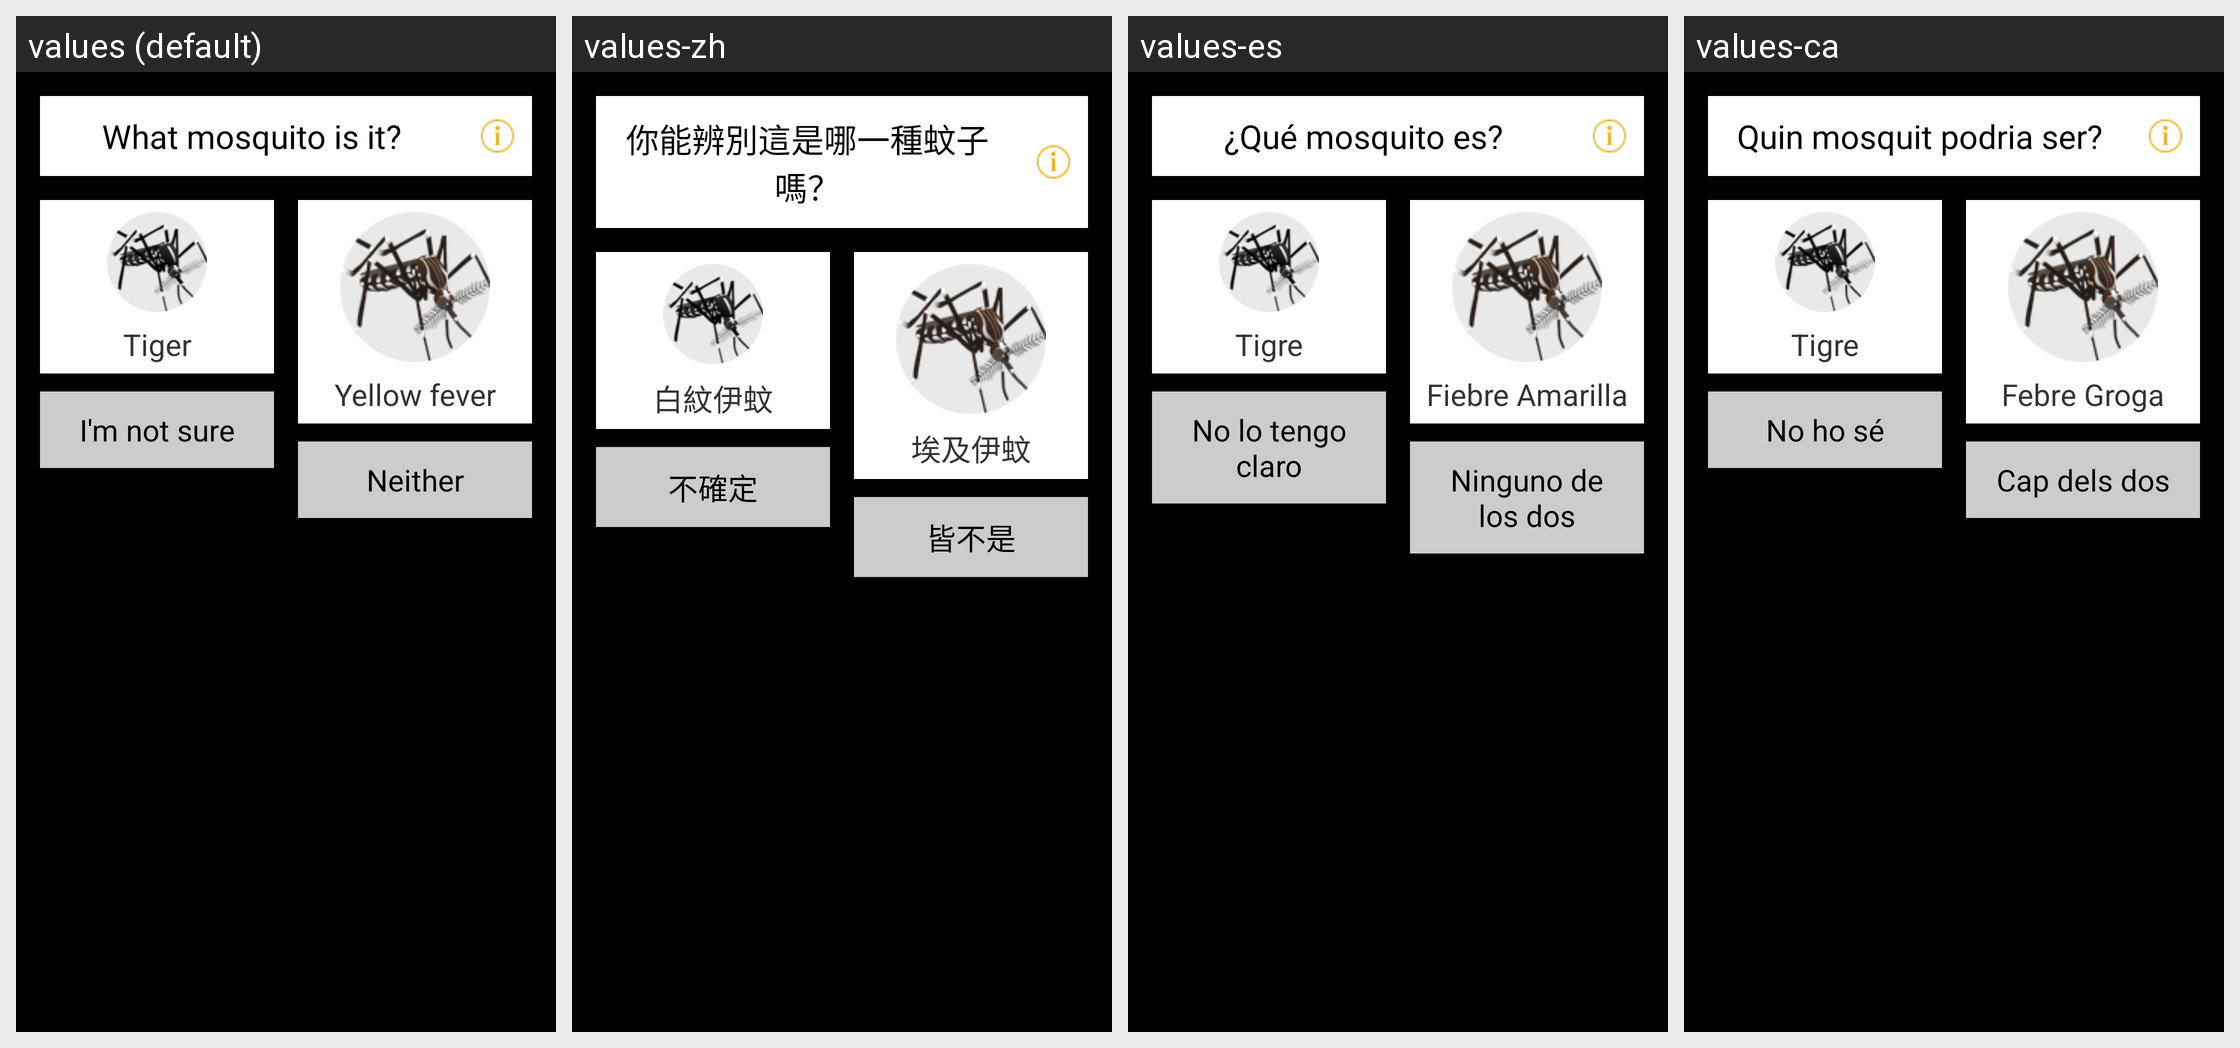

For this localized Android screen grid, give each drawn string resource with its value in every locale shown.
Android screen res/layout/valid_2_layout.xml rendered under 4 locales, left to right: values (default), values-zh, values-es, values-ca. Device: Nexus 5 (rendered at 1080×1920; each locale shown at half size, 540×960, under a caption strip naming it); theme DarkThemeSelector.
Strings drawn on this screen, with the default value and each locale's value (text and hints the layout hard-codes, and strings that could not be matched under every locale, appear in the picture but are not listed):

i18n_whatmosquito
  values: What mosquito is it?
  values-zh: 你能辨別這是哪一種蚊子嗎？
  values-es: ¿Qué mosquito es?
  values-ca: Quin mosquit podria ser?

i18n_tigerbtn
  values: Tiger
  values-zh: 白紋伊蚊
  values-es: Tigre
  values-ca: Tigre

i18n_notsurebtn2
  values: I'm not sure
  values-zh: 不確定
  values-es: No lo tengo claro
  values-ca: No ho sé

i18n_yellowfeverbtn
  values: Yellow fever
  values-zh: 埃及伊蚊
  values-es: Fiebre Amarilla
  values-ca: Febre Groga

i18n_noneofbothbtn
  values: Neither
  values-zh: 皆不是
  values-es: Ninguno de los dos
  values-ca: Cap dels dos
